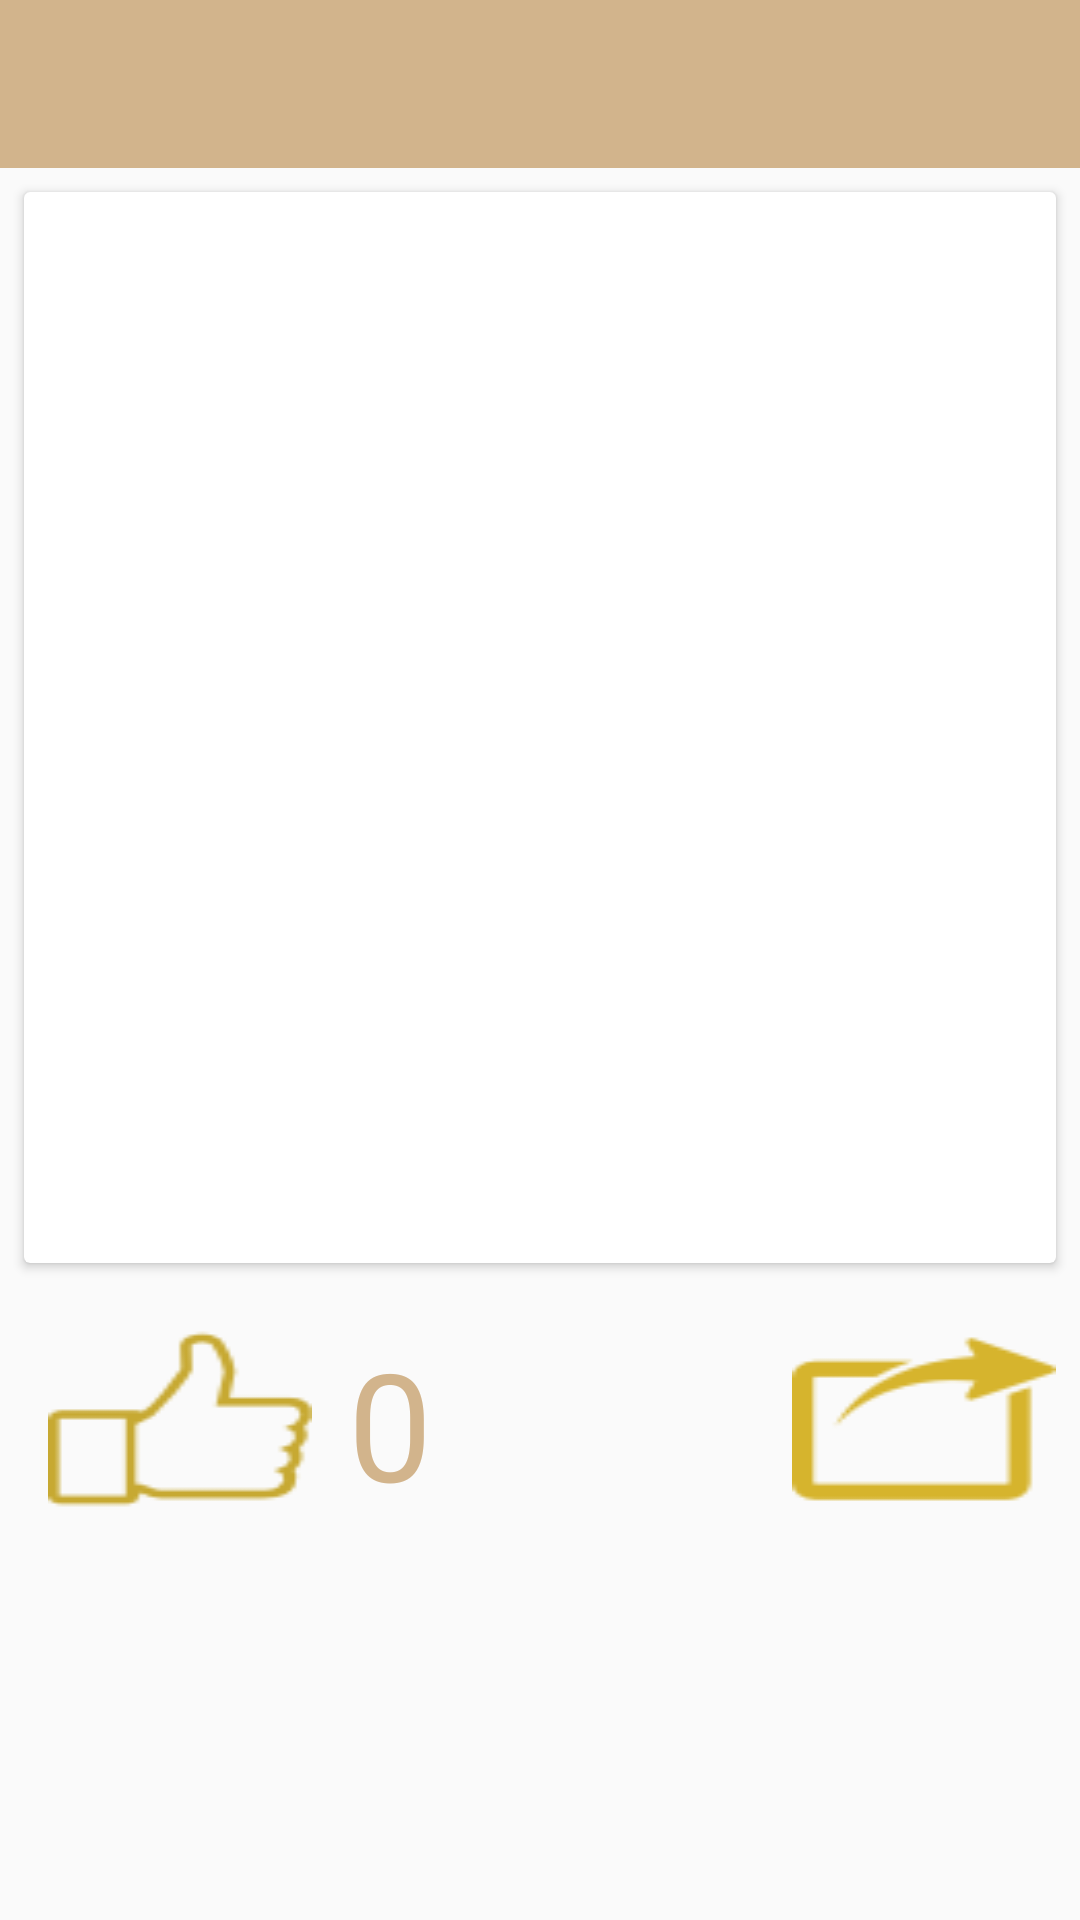

Produce the Android XML layout that renders to this screen, including the resource entries it uses.
<!-- AndroidManifest.xml: activity theme AppTheme.NoActionBar -->
<!-- res/layout/activity_view.xml -->
<?xml version="1.0" encoding="utf-8"?>
<android.support.constraint.ConstraintLayout
    xmlns:android="http://schemas.android.com/apk/res/android"
    xmlns:tools="http://schemas.android.com/tools"
    android:layout_width="match_parent"
    android:layout_height="match_parent"
    xmlns:app="http://schemas.android.com/apk/res-auto">

    <android.support.design.widget.AppBarLayout
        android:id="@+id/appbar"
        android:layout_width="match_parent"
        android:layout_height="wrap_content"
        android:theme="@style/AppTheme.AppBarOverlay">

        <android.support.v7.widget.Toolbar
            android:id="@+id/toolbar"
            android:layout_width="match_parent"
            android:layout_height="?attr/actionBarSize"
            android:background="?attr/colorPrimary"
            app:popupTheme="@style/AppTheme.PopupOverlay" />

    </android.support.design.widget.AppBarLayout>

    <android.support.v7.widget.CardView
        android:id="@+id/cv"
        android:layout_width="match_parent"
        android:layout_height="357dp"
        android:layout_marginEnd="8dp"
        android:layout_marginStart="8dp"
        android:layout_marginTop="8dp"
        app:layout_constraintEnd_toEndOf="parent"
        app:layout_constraintHorizontal_bias="0.0"
        app:layout_constraintStart_toStartOf="parent"
        app:layout_constraintTop_toBottomOf="@+id/appbar">

        <TextView
            android:id="@+id/msg"
            android:layout_width="wrap_content"
            android:layout_height="wrap_content"
            android:textIsSelectable="true" />

    </android.support.v7.widget.CardView>

    <Button
        android:id="@+id/btn_like"
        android:layout_width="wrap_content"
        android:layout_height="wrap_content"
        android:layout_marginStart="16dp"
        android:layout_marginTop="20dp"
        android:background="@drawable/thumb_up"
        app:layout_constraintStart_toStartOf="parent"
        app:layout_constraintTop_toBottomOf="@+id/cv" />

    <TextView
        android:id="@+id/txt_like"
        android:layout_width="wrap_content"
        android:layout_height="wrap_content"
        android:layout_marginStart="12dp"
        android:layout_marginTop="20dp"
        android:text="0"
        android:textColor="@color/colorPrimaryDark"
        android:textSize="50sp"
        app:layout_constraintStart_toEndOf="@+id/btn_like"
        app:layout_constraintTop_toBottomOf="@+id/cv" />

    <Button
        android:id="@+id/btn_share"
        android:layout_width="wrap_content"
        android:layout_height="wrap_content"
        android:layout_marginEnd="8dp"
        android:layout_marginTop="20dp"
        android:background="@drawable/share"
        app:layout_constraintEnd_toEndOf="parent"
        app:layout_constraintTop_toBottomOf="@+id/cv" />
</android.support.constraint.ConstraintLayout>
<!-- resources referenced by this layout -->
<resources>
  <color name="colorPrimaryDark">#FFD2B48C</color>
  <!-- drawable share: png bitmap (drawable, 1444 bytes) -->
  <!-- drawable thumb_up: png bitmap (drawable, 1586 bytes) -->
  <style name="AppTheme.AppBarOverlay" parent="ThemeOverlay.AppCompat.Dark.ActionBar" />
  <style name="AppTheme.PopupOverlay" parent="ThemeOverlay.AppCompat.Light" />
  <style name="AppTheme.NoActionBar">
          <item name="windowActionBar">false</item>
          <item name="windowNoTitle">true</item>
      </style>
</resources>
